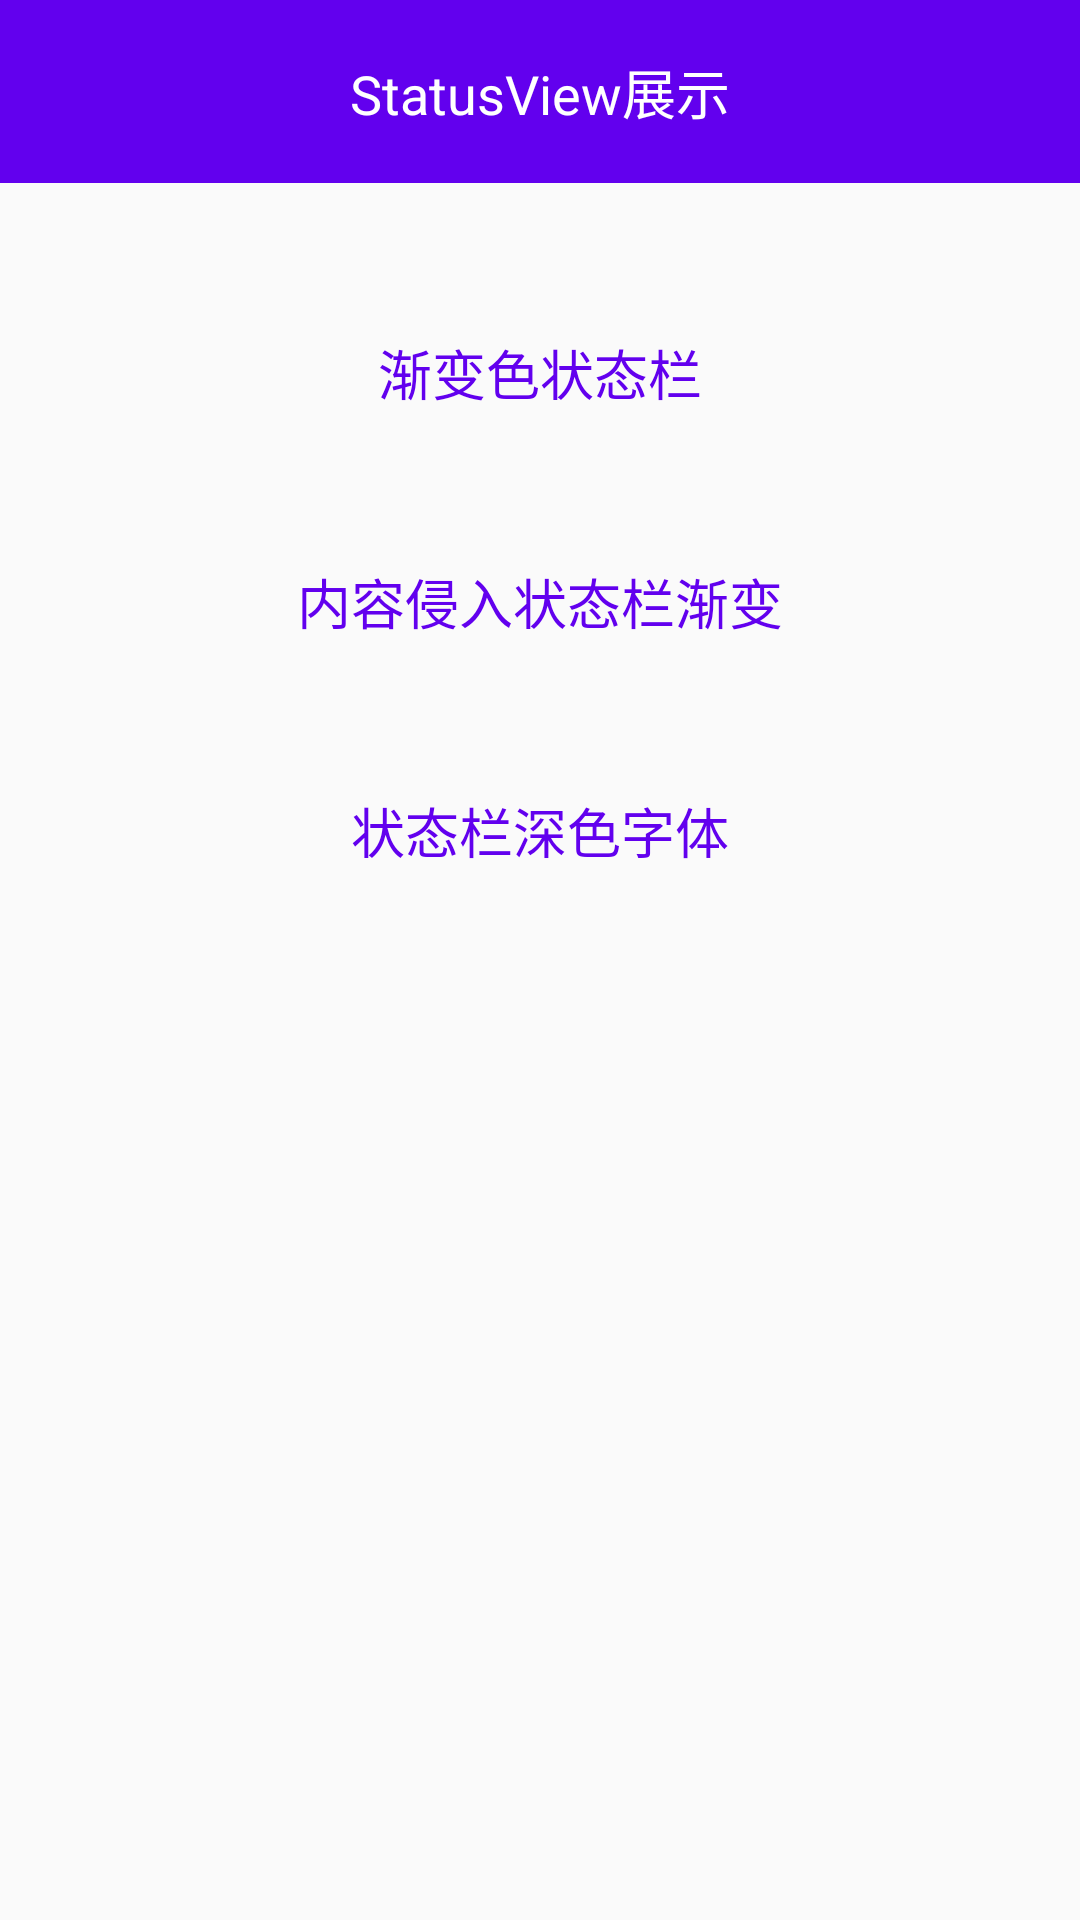

Produce the Android XML layout that renders to this screen, including the resource entries it uses.
<!-- AndroidManifest.xml: application theme AppTheme -->
<!-- res/layout/activity_status.xml -->
<?xml version="1.0" encoding="utf-8"?>
<LinearLayout xmlns:android="http://schemas.android.com/apk/res/android"
    android:orientation="vertical" android:layout_width="match_parent"
    android:gravity="center_horizontal"
    android:layout_height="match_parent">
    <LinearLayout
        android:layout_width="match_parent"
        android:layout_height="61dp"
        android:gravity="center"
        android:background="@color/colorPrimary"
        >
        <TextView
            android:layout_width="wrap_content"
            android:layout_height="wrap_content"
            android:text="StatusView展示"
            android:textColor="@color/white"
            android:textSize="18sp"
            />
    </LinearLayout>
    <TextView
        android:id="@+id/tv_common"
        android:layout_width="wrap_content"
        android:layout_height="wrap_content"
        android:layout_marginTop="50dp"
        android:text="渐变色状态栏"
        android:textColor="@color/colorPrimary"
        android:textSize="18sp" />

    <TextView
        android:id="@+id/tv_invasion"
        android:layout_width="wrap_content"
        android:layout_height="wrap_content"
        android:layout_marginTop="50dp"
        android:text="内容侵入状态栏渐变"
        android:textColor="@color/colorPrimary"
        android:textSize="18sp" />
    <TextView
        android:id="@+id/tv_dark"
        android:layout_width="wrap_content"
        android:layout_height="wrap_content"
        android:layout_marginTop="50dp"
        android:text="状态栏深色字体"
        android:textColor="@color/colorPrimary"
        android:textSize="18sp" />

</LinearLayout>
<!-- resources referenced by this layout -->
<resources>
  <style name="AppTheme" parent="Theme.AppCompat.Light.NoActionBar">
  
          <item name="colorPrimary">@color/colorPrimary</item>
  
          <item name="colorPrimaryDark">@color/colorPrimaryDark</item>
  
          <item name="colorAccent">@color/colorAccent</item>
  
      </style>
  
  
      -
  <!-- not gathered from this repository: default colours our renderer supplied (Android Studio template values) -->
  <color name="white">#FFFFFFFF</color>
  <color name="colorPrimary">#FF6200EE</color>
  <color name="colorPrimaryDark">#FF3700B3</color>
  <color name="colorAccent">#FF03DAC5</color>
</resources>
